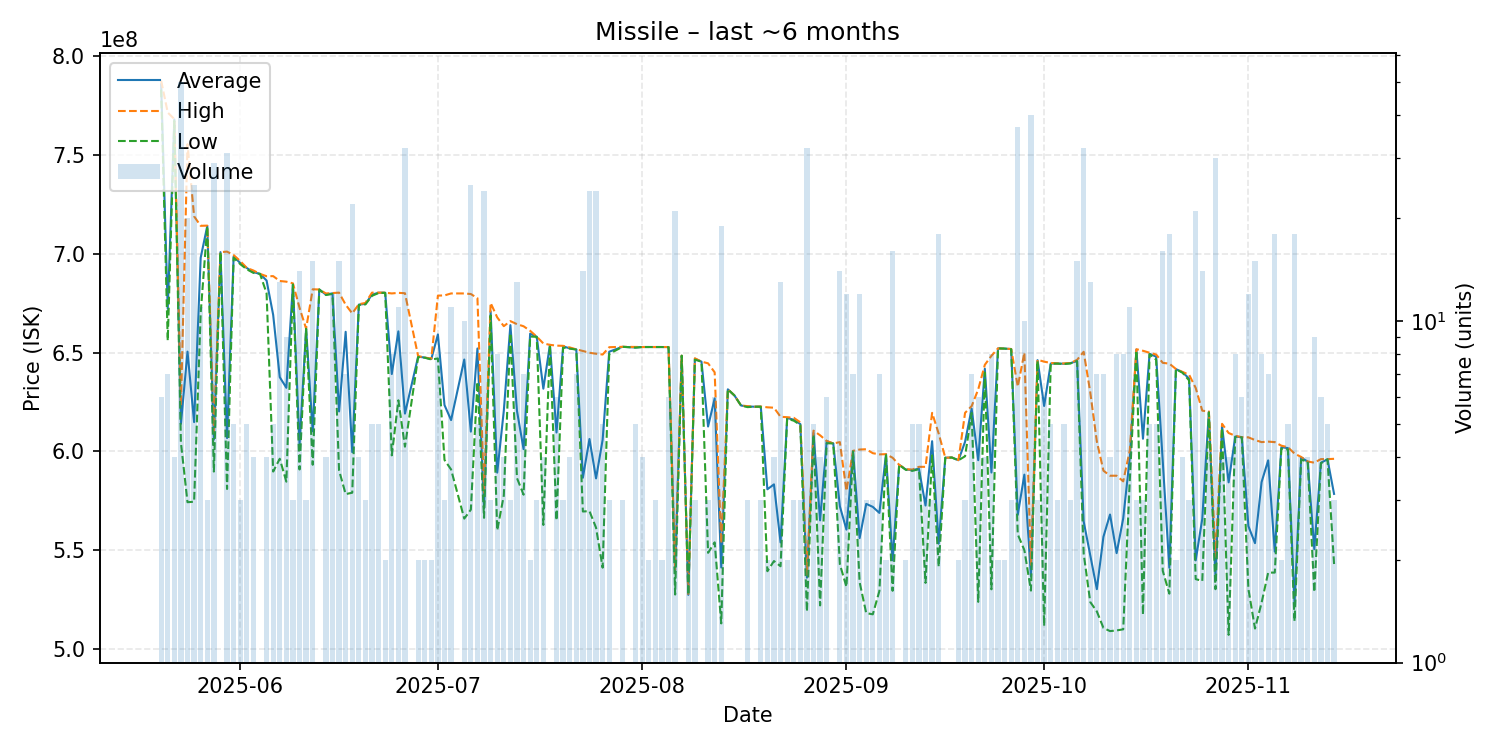

The table this chart was drawn from, first rows:
date, average, highest, lowest, order_count, volume
2025-05-20, 785666667, 787500000, 783000000, 6, 6
2025-05-21, 672100000, 771400000, 656100000, 6, 7
2025-05-22, 767900000, 768100000, 767200000, 4, 4
2025-05-23, 613944000, 623100000, 604400000, 26, 50
2025-05-24, 650465000, 755400000, 574300000, 16, 20
2025-05-25, 614832000, 718900000, 574550000, 15, 25
2025-05-26, 697972727, 714100000, 670000000, 11, 11
2025-05-27, 714033333, 714200000, 713950000, 3, 3
2025-05-28, 605948276, 609500000, 589800000, 18, 29
2025-05-29, 700800000, 700800000, 700800000, 1, 1
2025-05-30, 606754839, 701050000, 581000000, 24, 31
2025-05-31, 698640000, 699300000, 697950000, 5, 5
2025-06-01, 695266667, 696300000, 694750000, 3, 3
2025-06-02, 692760000, 692800000, 692100000, 5, 5
2025-06-03, 690650000, 691500000, 690300000, 4, 4
2025-06-04, 689800000, 689800000, 689800000, 1, 1
2025-06-05, 686450000, 688600000, 680000000, 4, 4
2025-06-06, 669060000, 688650000, 589800000, 5, 5
2025-06-07, 637553846, 686200000, 596300000, 13, 13
2025-06-08, 632177778, 685850000, 584700000, 7, 9
2025-06-09, 684633333, 685000000, 684450000, 3, 3
2025-06-10, 603242857, 672650000, 590850000, 10, 14
2025-06-11, 662033333, 662100000, 662000000, 3, 3
2025-06-12, 610140000, 682000000, 593250000, 14, 15
2025-06-13, 681900000, 681900000, 681900000, 1, 1
2025-06-14, 679300000, 679900000, 679100000, 4, 4
2025-06-15, 679958333, 680100000, 679650000, 12, 12
2025-06-16, 620220000, 680300000, 590400000, 14, 15
2025-06-17, 660500000, 674200000, 578400000, 7, 7
2025-06-18, 599636364, 669800000, 579100000, 16, 22
2025-06-19, 674250000, 674450000, 674050000, 4, 4
2025-06-20, 674600000, 675100000, 674350000, 3, 3
2025-06-21, 679300000, 680300000, 678700000, 5, 5
2025-06-22, 680260000, 680300000, 680100000, 5, 5
2025-06-23, 680250000, 680300000, 680200000, 2, 2
2025-06-24, 639137500, 679900000, 598000000, 7, 8
2025-06-25, 660727273, 680200000, 625850000, 10, 11
2025-06-26, 619137500, 680000000, 602400000, 26, 32
2025-06-28, 647950000, 648200000, 647700000, 2, 2
2025-06-29, 647450000, 647500000, 647400000, 2, 2
2025-06-30, 646700000, 646900000, 646500000, 2, 2
2025-07-01, 659187500, 678800000, 647000000, 8, 8
2025-07-02, 623433333, 678900000, 595700000, 2, 3
2025-07-03, 615845455, 679900000, 590850000, 9, 11
2025-07-05, 646470000, 679900000, 566000000, 10, 10
2025-07-06, 610008000, 679600000, 570550000, 21, 25
2025-07-07, 652060000, 677500000, 635100000, 3, 5
2025-07-08, 571145833, 579100000, 566400000, 14, 24
2025-07-09, 670866667, 675100000, 668750000, 3, 3
2025-07-10, 589275000, 667800000, 560100000, 7, 8
2025-07-11, 620525000, 663350000, 577700000, 4, 4
2025-07-12, 663866667, 665900000, 659800000, 3, 3
2025-07-13, 620484615, 664350000, 586500000, 13, 13
2025-07-14, 601142857, 663300000, 578100000, 7, 7
2025-07-15, 659550000, 661000000, 658100000, 2, 2
2025-07-16, 658000000, 658050000, 657950000, 3, 3
2025-07-17, 631725000, 654600000, 562800000, 4, 4
2025-07-18, 653900000, 653900000, 653900000, 1, 1
2025-07-19, 609566667, 653500000, 565100000, 6, 6
2025-07-20, 653100000, 653400000, 652500000, 3, 3
... 115 more rows
